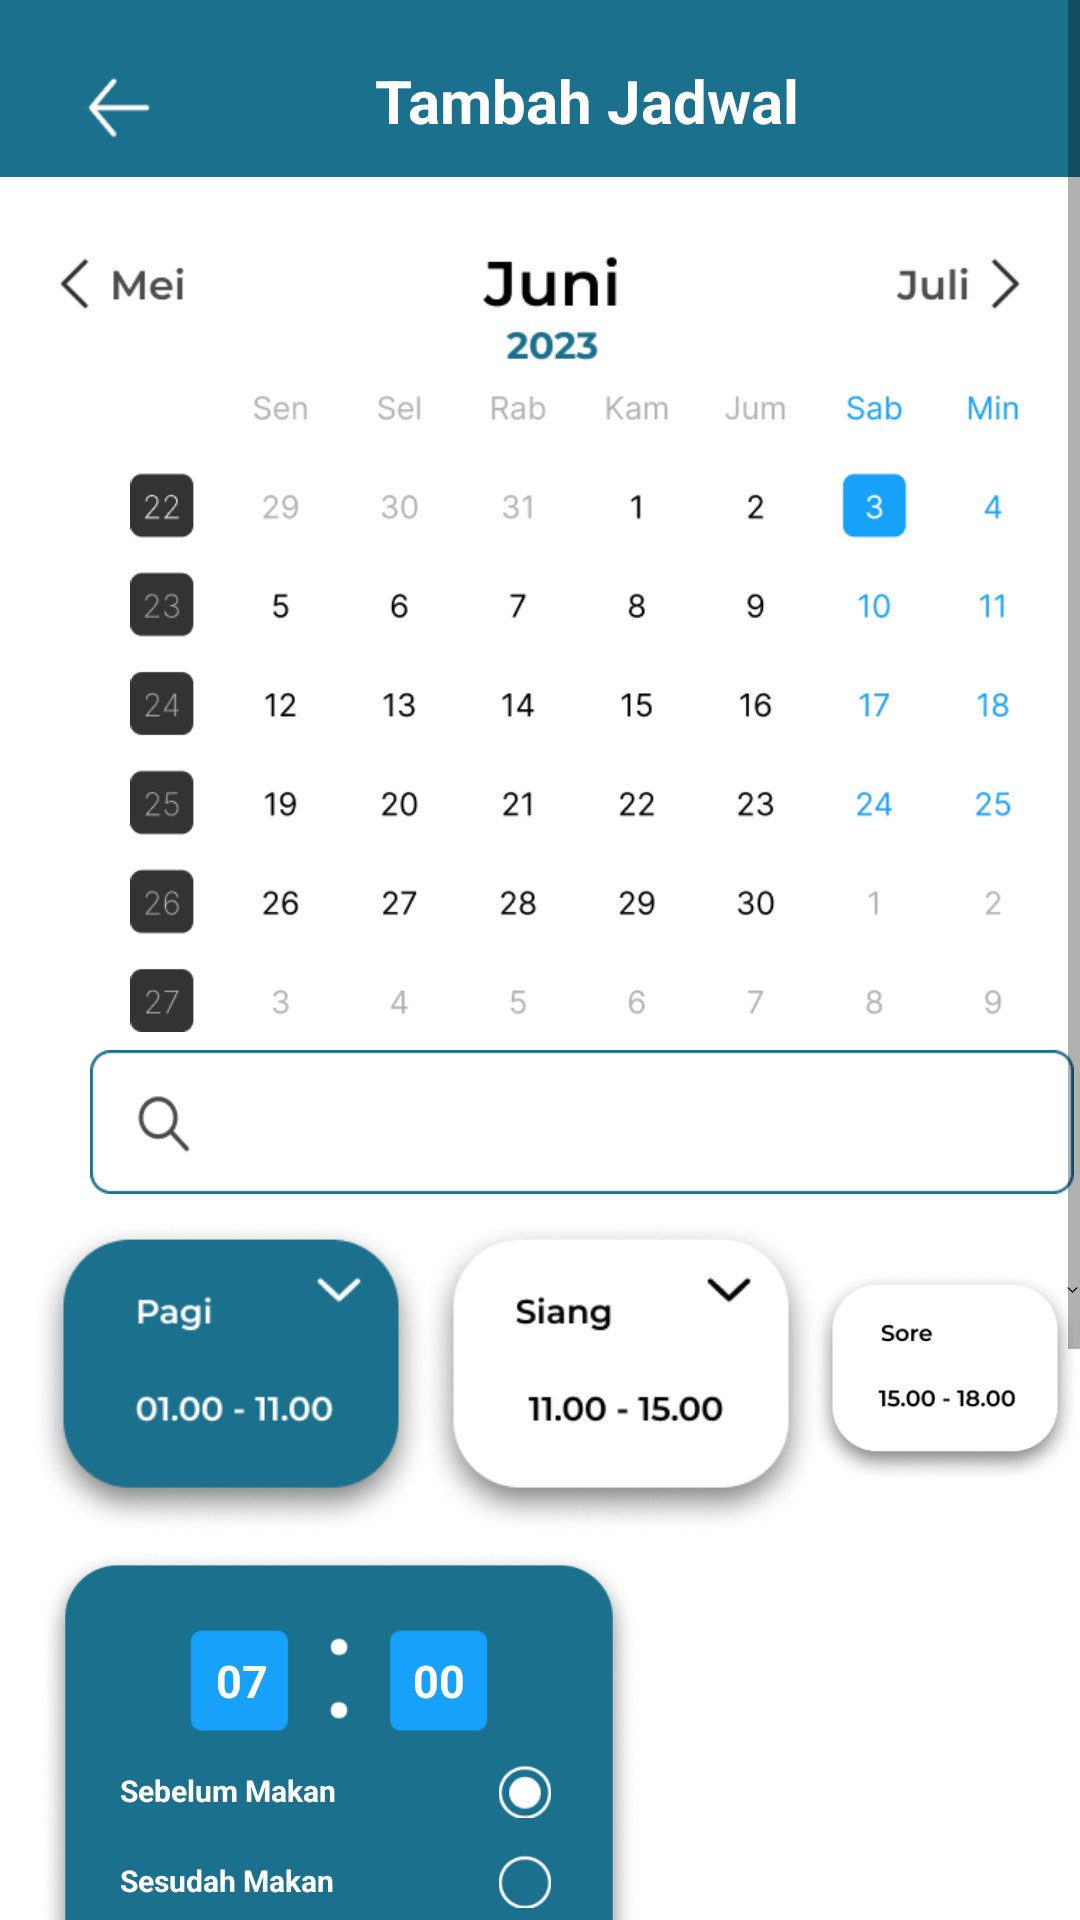

Android layout source for this screen:
<!-- AndroidManifest.xml: application theme Theme.AplikasiMeddy -->
<!-- res/layout/fragment_input_jadwal2.xml -->
<?xml version="1.0" encoding="utf-8"?>
<ScrollView xmlns:android="http://schemas.android.com/apk/res/android"
    xmlns:app="http://schemas.android.com/apk/res-auto"
    xmlns:tools="http://schemas.android.com/tools"
    android:layout_width="match_parent"
    android:layout_height="match_parent"
    tools:context=".views.main.schedule.InputJadwal2Fragment">
<RelativeLayout
    android:layout_width="match_parent"
    android:layout_height="wrap_content">

    <ImageView
        android:id="@+id/imageView81"
        android:layout_width="wrap_content"
        android:layout_height="wrap_content"
        android:layout_marginTop="-30dp"
        android:src="@drawable/img_112" />

    <ImageView
        android:id="@+id/imageView80"
        android:layout_width="wrap_content"
        android:layout_height="50dp"
        android:layout_marginTop="80dp"
        android:src="@drawable/img_111" />

    <ImageView
        android:id="@+id/imageView64"
        android:layout_width="351dp"
        android:layout_height="219dp"
        android:layout_marginLeft="25dp"
        android:layout_marginTop="125dp"
        android:src="@drawable/img_103" />

    <ImageView
        android:id="@+id/imageView65"
        android:layout_width="360dp"
        android:layout_height="48dp"
        android:layout_marginLeft="28dp"
        android:layout_marginTop="350dp"
        android:src="@drawable/img_104" />

    <ImageView
        android:id="@+id/imageView75"
        android:layout_width="134dp"
        android:layout_height="118dp"
        android:src="@drawable/img_151"
        android:layout_marginTop="400dp"
        android:layout_marginLeft="10dp"/>

    <ImageView
        android:id="@+id/imageView103"
        android:layout_width="wrap_content"
        android:layout_height="20dp"
        android:layout_marginTop="420dp"
        android:layout_marginLeft="95dp"
        android:src="@drawable/img_152" />

    <ImageView
        android:id="@+id/imageView76"
        android:layout_width="134dp"
        android:layout_height="118dp"
        android:src="@drawable/img_106"
        android:layout_marginTop="400dp"
        android:layout_marginLeft="140dp"/>

    <ImageView
        android:id="@+id/imageView104"
        android:layout_width="wrap_content"
        android:layout_height="20dp"
        android:layout_marginTop="420dp"
        android:layout_marginLeft="225dp"
        android:src="@drawable/img_146" />
    <ImageView
        android:id="@+id/imageView77"
        android:layout_width="134dp"
        android:layout_height="118dp"
        android:src="@drawable/img_107"
        android:layout_marginTop="400dp"
        android:layout_marginLeft="270dp"/>

    <ImageView
        android:id="@+id/imageView105"
        android:layout_width="wrap_content"
        android:layout_height="20dp"
        android:layout_marginTop="420dp"
        android:layout_marginLeft="355dp"
        android:src="@drawable/img_146" />

    <TextView
        android:id="@+id/textView50"
        android:layout_width="wrap_content"
        android:layout_height="wrap_content"
        android:text="Tambah Jadwal"
        android:textColor="@color/white"
        android:textSize="20sp"
        android:textStyle="bold"
        android:layout_marginLeft="125dp"
        android:layout_marginTop="20dp"/>

    <ImageView
        android:id="@+id/imageView82"
        android:layout_width="40dp"
        android:layout_height="35dp"
        android:layout_marginLeft="20dp"
        android:layout_marginTop="18dp"
        android:src="@drawable/img_113" />

    <ImageView
        android:id="@+id/imageView106"
        android:layout_width="200dp"
        android:layout_height="220dp"
        android:layout_marginTop="500dp"
        android:layout_marginLeft="13dp"
        android:src="@drawable/img_147" />

    <TextView
        android:id="@+id/textView07"
        android:layout_width="wrap_content"
        android:layout_height="wrap_content"
        android:text="07"
        android:textStyle="bold"
        android:textSize="15sp"
        android:textColor="@color/white"
        android:layout_marginTop="550dp"
        android:layout_marginLeft="72dp"/>

    <TextView
        android:id="@+id/textView00"
        android:layout_width="wrap_content"
        android:layout_height="wrap_content"
        android:text="00"
        android:textStyle="bold"
        android:textSize="15sp"
        android:textColor="@color/white"
        android:layout_marginTop="550dp"
        android:layout_marginLeft="137.5dp"/>

    <ImageView
        android:id="@+id/imageView107"
        android:layout_width="wrap_content"
        android:layout_height="18dp"
        android:src="@drawable/img_148"
        android:layout_marginLeft="155dp"
        android:layout_marginTop="588dp"/>

    <ImageView
        android:id="@+id/imageView108"
        android:layout_width="wrap_content"
        android:layout_height="18dp"
        android:src="@drawable/img_149"
        android:layout_marginLeft="155dp"
        android:layout_marginTop="618dp"/>

    <ImageView
        android:id="@+id/imageView109"
        android:layout_width="wrap_content"
        android:layout_height="18dp"
        android:src="@drawable/img_149"
        android:layout_marginLeft="155dp"
        android:layout_marginTop="648dp"/>

    <TextView
        android:id="@+id/textView52"
        android:layout_width="wrap_content"
        android:layout_height="wrap_content"
        android:text="Sebelum Makan"
        android:textStyle="bold"
        android:textSize="10sp"
        android:textColor="@color/white"
        android:layout_marginTop="590dp"
        android:layout_marginLeft="40dp"/>

    <TextView
        android:id="@+id/textView53"
        android:layout_width="wrap_content"
        android:layout_height="wrap_content"
        android:text="Sesudah Makan"
        android:textStyle="bold"
        android:textSize="10sp"
        android:textColor="@color/white"
        android:layout_marginTop="620dp"
        android:layout_marginLeft="40dp"/>

    <TextView
        android:id="@+id/textView54"
        android:layout_width="wrap_content"
        android:layout_height="wrap_content"
        android:text="Ketika Makan"
        android:textStyle="bold"
        android:textSize="10sp"
        android:textColor="@color/white"
        android:layout_marginTop="650dp"
        android:layout_marginLeft="40dp"/>

    <TextView
        android:id="@+id/textView49"
        android:layout_width="wrap_content"
        android:layout_height="wrap_content"
        android:text="DOSIS"
        android:textStyle="bold"
        android:textSize="15sp"
        android:textColor="@color/black"
        android:layout_marginTop="710dp"
        android:layout_marginLeft="30dp"/>
    <ImageView
        android:id="@+id/imageView78"
        android:layout_width="wrap_content"
        android:layout_height="134dp"
        android:layout_marginTop="735dp"
        android:src="@drawable/img_108" />

    <ImageView
        android:id="@+id/imageView83"
        android:layout_width="26dp"
        android:layout_height="26dp"
        android:layout_marginLeft="270dp"
        android:layout_marginTop="760dp"
        android:src="@drawable/img_btn_minus" />

    <ImageView
        android:id="@+id/imageView84"
        android:layout_width="26dp"
        android:layout_height="26dp"
        android:layout_marginLeft="335dp"
        android:layout_marginTop="760dp"
        android:src="@drawable/img_btn_plus" />

    <EditText
        android:id="@+id/editText"
        android:layout_width="30dp"
        android:layout_height="50dp"
        android:text="10"
        android:layout_marginLeft="300dp"
        android:layout_marginTop="745dp"/>

    <ImageView
        android:id="@+id/imageView85"
        android:layout_width="26dp"
        android:layout_height="26dp"
        android:layout_marginLeft="270dp"
        android:layout_marginTop="800dp"
        android:src="@drawable/img_btn_minus" />

    <ImageView
        android:id="@+id/imageView86"
        android:layout_width="26dp"
        android:layout_height="26dp"
        android:layout_marginLeft="335dp"
        android:layout_marginTop="800dp"
        android:src="@drawable/img_btn_plus" />

    <EditText
        android:id="@+id/editText2"
        android:layout_width="30dp"
        android:layout_height="50dp"
        android:text="1"
        android:layout_marginLeft="300dp"
        android:layout_marginTop="785dp"/>

    <ImageView
        android:id="@+id/imageView79"
        android:layout_width="181dp"
        android:layout_height="41dp"
        android:layout_marginLeft="125dp"
        android:layout_marginTop="870dp"
        android:src="@drawable/img_btn_simpan_2" />



</RelativeLayout>
</ScrollView>
<!-- resources referenced by this layout -->
<resources>
  <color name="black">#FF000000</color>
  <color name="white">#FFFFFFFF</color>
  <!-- drawable img_103: png bitmap (drawable, 20031 bytes) -->
  <!-- drawable img_104: png bitmap (drawable, 1723 bytes) -->
  <!-- drawable img_106: png bitmap (drawable, 17239 bytes) -->
  <!-- drawable img_107: png bitmap (drawable, 17202 bytes) -->
  <!-- drawable img_108: png bitmap (drawable, 30207 bytes) -->
  <!-- drawable img_111: png bitmap (drawable, 3378 bytes) -->
  <!-- drawable img_112: png bitmap (drawable, 590 bytes) -->
  <!-- drawable img_113: png bitmap (drawable, 410 bytes) -->
  <!-- drawable img_146: png bitmap (drawable, 241 bytes) -->
  <!-- drawable img_147: png bitmap (drawable, 33173 bytes) -->
  <!-- drawable img_148: png bitmap (drawable, 832 bytes) -->
  <!-- drawable img_149: png bitmap (drawable, 668 bytes) -->
  <!-- drawable img_151: png bitmap (drawable, 17055 bytes) -->
  <!-- drawable img_152: png bitmap (drawable, 287 bytes) -->
  <!-- drawable img_btn_minus (drawable) -->
  <vector xmlns:android="http://schemas.android.com/apk/res/android"
      android:width="18dp"
      android:height="18dp"
      android:viewportWidth="18"
      android:viewportHeight="18">
    <group>
      <clip-path
          android:pathData="M9,0L9,0A9,9 0,0 1,18 9L18,9A9,9 0,0 1,9 18L9,18A9,9 0,0 1,0 9L0,9A9,9 0,0 1,9 0z"/>
      <path
          android:pathData="M9,0L9,0A9,9 0,0 1,18 9L18,9A9,9 0,0 1,9 18L9,18A9,9 0,0 1,0 9L0,9A9,9 0,0 1,9 0z"
          android:fillColor="#1B708E"/>
    </group>
    <path
        android:pathData="M6.939,9.61V8.05H11.064V9.61H6.939Z"
        android:fillColor="#ffffff"/>
  </vector>
  <!-- drawable img_btn_plus (drawable) -->
  <vector xmlns:android="http://schemas.android.com/apk/res/android"
      android:width="18dp"
      android:height="18dp"
      android:viewportWidth="18"
      android:viewportHeight="18">
    <group>
      <clip-path
          android:pathData="M9,0L9,0A9,9 0,0 1,18 9L18,9A9,9 0,0 1,9 18L9,18A9,9 0,0 1,0 9L0,9A9,9 0,0 1,9 0z"/>
      <path
          android:pathData="M9,0L9,0A9,9 0,0 1,18 9L18,9A9,9 0,0 1,9 18L9,18A9,9 0,0 1,0 9L0,9A9,9 0,0 1,9 0z"
          android:fillColor="#1B708E"/>
    </group>
    <path
        android:pathData="M8.206,12.125V5.375H9.811V12.125H8.206ZM5.551,9.5V8H12.466V9.5H5.551Z"
        android:fillColor="#ffffff"/>
  </vector>
  <style name="Theme.AplikasiMeddy" parent="Theme.MaterialComponents.DayNight.NoActionBar">
          
          <item name="colorPrimary">@color/primary</item>
          <item name="colorPrimaryVariant">@color/purple_700</item>
          <item name="colorOnPrimary">@color/white</item>
          
          <item name="colorSecondary">@color/teal_200</item>
          <item name="colorSecondaryVariant">@color/teal_700</item>
          <item name="colorOnSecondary">@color/black</item>
          
          <item name="android:statusBarColor">@color/purple_700</item>
          
      </style>
  <color name="primary">#1B708E</color>
  <color name="purple_700">#FF3700B3</color>
  <color name="teal_200">#FF03DAC5</color>
  <color name="teal_700">#FF018786</color>
</resources>
